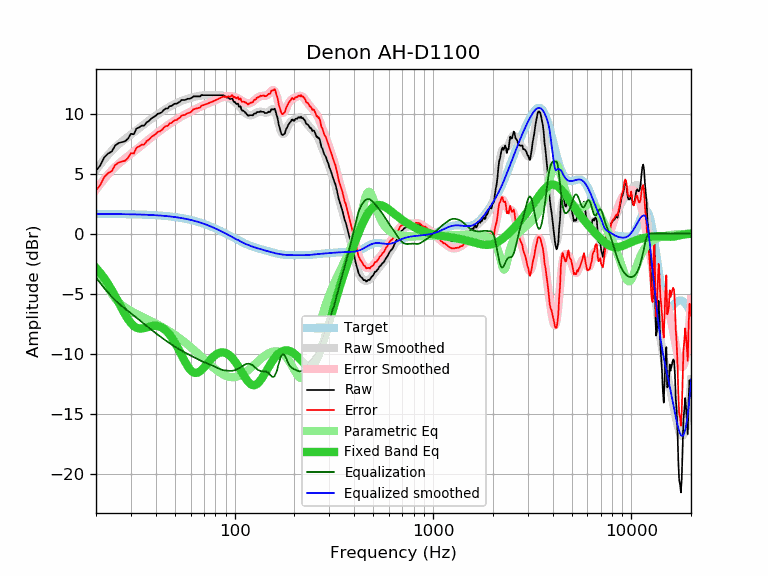

The table this chart was drawn from, first rows:
frequency, raw, error, smoothed, error_smoothed, equalization, parametric_eq, equalized_raw, equalized_smoothed, target
20, 5.24, 3.60, 5.30, 3.66, -3.66, -2.86, 1.59, 1.64, 1.64
21, 5.67, 4.04, 5.76, 4.12, -4.12, -3.27, 1.56, 1.64, 1.64
22, 6.34, 4.71, 6.18, 4.54, -4.54, -3.71, 1.80, 1.64, 1.64
23, 6.66, 5.03, 6.56, 4.92, -4.92, -4.19, 1.74, 1.63, 1.63
24, 6.83, 5.20, 6.89, 5.26, -5.26, -4.69, 1.57, 1.63, 1.63
25, 7.34, 5.72, 7.19, 5.56, -5.56, -5.22, 1.78, 1.63, 1.63
26, 7.54, 5.92, 7.44, 5.82, -5.82, -5.75, 1.73, 1.62, 1.62
27, 7.62, 6.00, 7.66, 6.04, -6.04, -6.26, 1.58, 1.62, 1.62
28, 7.68, 6.07, 7.87, 6.25, -6.25, -6.73, 1.44, 1.62, 1.62
29, 7.91, 6.30, 8.06, 6.44, -6.44, -7.14, 1.47, 1.61, 1.61
30, 8.31, 6.71, 8.24, 6.63, -6.63, -7.47, 1.68, 1.61, 1.61
31, 8.27, 6.67, 8.42, 6.82, -6.82, -7.70, 1.46, 1.60, 1.60
32, 8.75, 7.16, 8.60, 7.00, -7.00, -7.84, 1.75, 1.60, 1.60
33, 8.85, 7.26, 8.78, 7.19, -7.19, -7.91, 1.67, 1.59, 1.59
34, 8.99, 7.41, 8.95, 7.37, -7.37, -7.91, 1.63, 1.58, 1.58
35, 8.99, 7.42, 9.11, 7.54, -7.54, -7.88, 1.46, 1.58, 1.58
36, 9.27, 7.71, 9.27, 7.70, -7.70, -7.82, 1.57, 1.57, 1.57
37, 9.38, 7.82, 9.42, 7.86, -7.86, -7.77, 1.53, 1.56, 1.56
38, 9.59, 8.04, 9.56, 8.01, -8.01, -7.72, 1.58, 1.55, 1.55
39, 9.70, 8.16, 9.69, 8.15, -8.15, -7.69, 1.55, 1.54, 1.54
40, 9.82, 8.29, 9.82, 8.29, -8.29, -7.68, 1.53, 1.53, 1.53
41, 9.99, 8.48, 9.95, 8.43, -8.43, -7.71, 1.56, 1.52, 1.52
42, 10.02, 8.52, 10.07, 8.56, -8.56, -7.76, 1.46, 1.51, 1.51
43, 10.12, 8.63, 10.18, 8.69, -8.69, -7.84, 1.44, 1.49, 1.49
44, 10.32, 8.85, 10.29, 8.81, -8.81, -7.94, 1.52, 1.48, 1.48
45, 10.42, 8.96, 10.39, 8.92, -8.92, -8.08, 1.50, 1.46, 1.46
46, 10.42, 8.98, 10.48, 9.03, -9.03, -8.24, 1.39, 1.45, 1.45
47, 10.62, 9.19, 10.57, 9.14, -9.14, -8.42, 1.49, 1.43, 1.43
48, 10.62, 9.21, 10.65, 9.24, -9.24, -8.63, 1.39, 1.42, 1.42
49, 10.75, 9.36, 10.73, 9.34, -9.34, -8.85, 1.42, 1.40, 1.40
50, 10.82, 9.45, 10.81, 9.43, -9.43, -9.09, 1.39, 1.38, 1.38
51, 10.82, 9.47, 10.88, 9.52, -9.52, -9.34, 1.31, 1.36, 1.36
52, 10.92, 9.59, 10.94, 9.60, -9.60, -9.60, 1.32, 1.34, 1.34
53, 10.98, 9.67, 11.00, 9.69, -9.69, -9.87, 1.30, 1.32, 1.32
54, 11.13, 9.84, 11.06, 9.76, -9.76, -10.13, 1.37, 1.29, 1.29
55, 11.13, 9.86, 11.11, 9.83, -9.83, -10.39, 1.30, 1.27, 1.27
56, 11.13, 9.89, 11.15, 9.90, -9.90, -10.63, 1.23, 1.25, 1.25
57, 11.17, 9.95, 11.19, 9.97, -9.97, -10.86, 1.20, 1.22, 1.22
58, 11.23, 10.04, 11.23, 10.04, -10.04, -11.06, 1.20, 1.19, 1.19
59, 11.23, 10.07, 11.27, 10.10, -10.10, -11.24, 1.13, 1.17, 1.17
60, 11.26, 10.12, 11.30, 10.17, -10.17, -11.38, 1.10, 1.14, 1.14
61, 11.33, 10.22, 11.34, 10.23, -10.23, -11.49, 1.11, 1.11, 1.11
62, 11.43, 10.35, 11.37, 10.29, -10.29, -11.57, 1.14, 1.08, 1.08
63, 11.43, 10.38, 11.40, 10.35, -10.35, -11.61, 1.08, 1.05, 1.05
64, 11.43, 10.42, 11.43, 10.41, -10.41, -11.61, 1.03, 1.02, 1.02
65, 11.43, 10.45, 11.45, 10.46, -10.46, -11.59, 0.97, 0.99, 0.99
66, 11.43, 10.48, 11.47, 10.52, -10.52, -11.54, 0.92, 0.95, 0.95
67, 11.43, 10.51, 11.49, 10.57, -10.57, -11.46, 0.86, 0.92, 0.92
68, 11.55, 10.67, 11.50, 10.62, -10.62, -11.37, 0.94, 0.88, 0.88
69, 11.53, 10.68, 11.52, 10.67, -10.67, -11.27, 0.87, 0.85, 0.85
70, 11.53, 10.72, 11.53, 10.71, -10.71, -11.15, 0.82, 0.81, 0.81
71, 11.53, 10.76, 11.53, 10.76, -10.76, -11.03, 0.78, 0.78, 0.78
72, 11.53, 10.79, 11.54, 10.80, -10.80, -10.91, 0.74, 0.74, 0.74
73, 11.53, 10.83, 11.54, 10.84, -10.84, -10.79, 0.70, 0.70, 0.70
74, 11.53, 10.87, 11.54, 10.87, -10.87, -10.67, 0.66, 0.66, 0.66
75, 11.53, 10.91, 11.54, 10.91, -10.91, -10.56, 0.62, 0.62, 0.62
76, 11.53, 10.95, 11.54, 10.95, -10.95, -10.46, 0.58, 0.59, 0.59
77, 11.53, 10.99, 11.53, 10.99, -10.99, -10.36, 0.55, 0.55, 0.55
78, 11.53, 11.03, 11.53, 11.03, -11.03, -10.27, 0.51, 0.51, 0.51
79, 11.53, 11.07, 11.53, 11.07, -11.07, -10.19, 0.46, 0.47, 0.47
... 553 more rows
